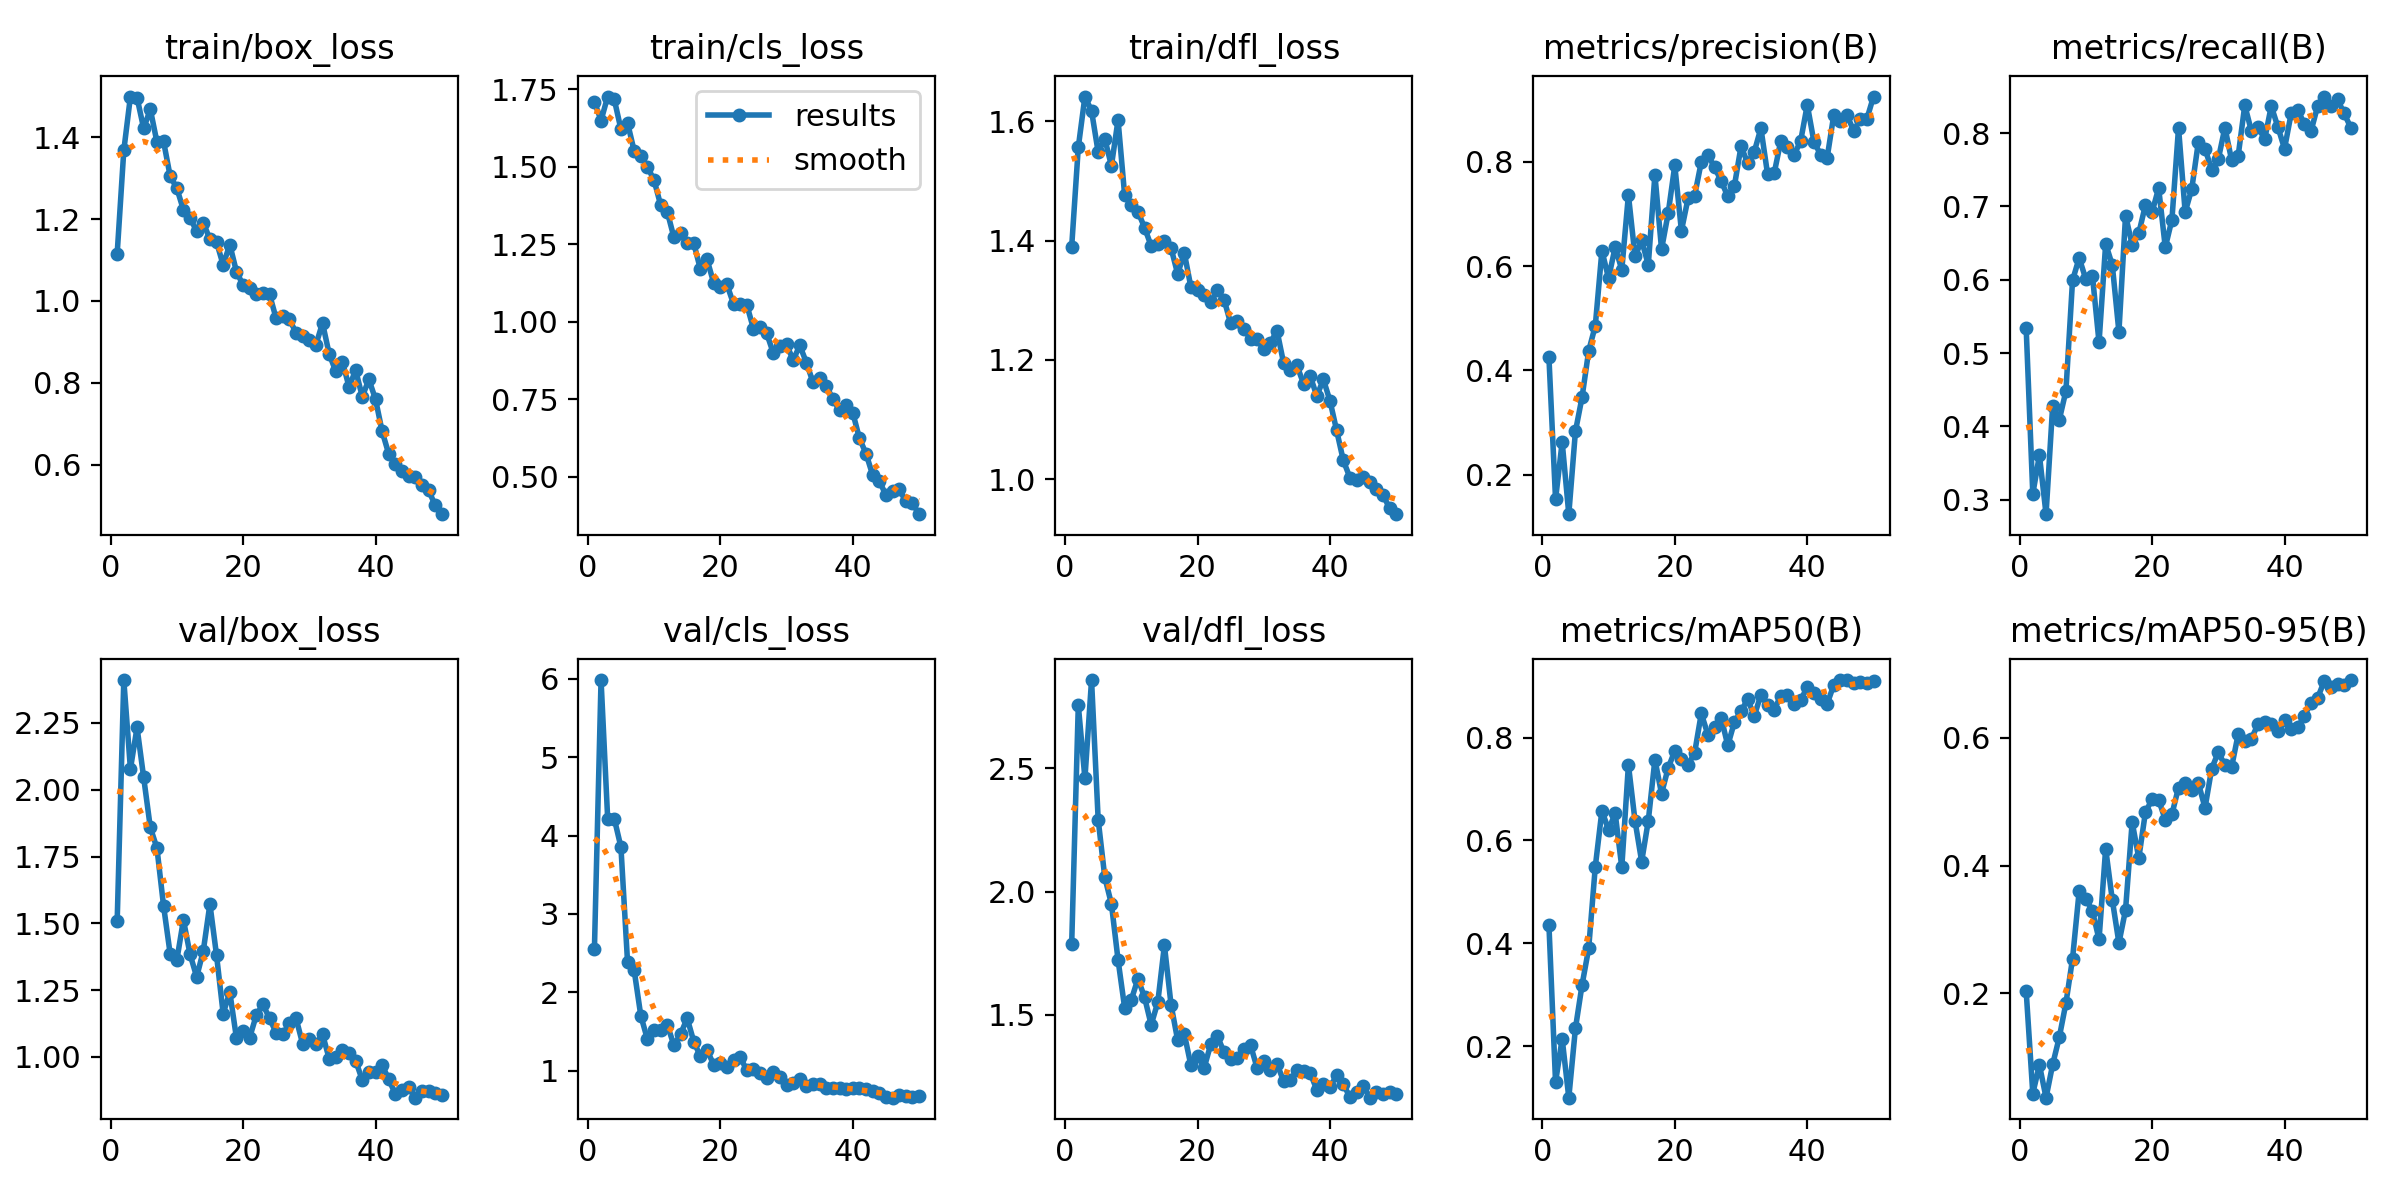

Values plotted in this chart, from the file beside it:
epoch, time, train/box_loss, train/cls_loss, train/dfl_loss, metrics/precision(B), metrics/recall(B), metrics/mAP50(B), metrics/mAP50-95(B), val/box_loss, val/cls_loss, val/dfl_loss, lr/pg0, lr/pg1, lr/pg2
1, 17.85, 1.116, 1.709, 1.39, 0.4251, 0.5336, 0.4361, 0.2032, 1.508, 2.551, 1.785, 0.0006519, 0.0006519, 0.0006519
2, 32.49, 1.368, 1.649, 1.556, 0.1526, 0.3077, 0.1305, 0.04288, 2.411, 5.985, 2.757, 0.001292, 0.001292, 0.001292
3, 45.95, 1.5, 1.726, 1.641, 0.2627, 0.3606, 0.2147, 0.08765, 2.078, 4.217, 2.459, 0.001907, 0.001907, 0.001907
4, 59.42, 1.497, 1.717, 1.617, 0.1242, 0.2801, 0.1002, 0.03638, 2.234, 4.215, 2.859, 0.001881, 0.001881, 0.001881
5, 72.89, 1.422, 1.621, 1.548, 0.2829, 0.4279, 0.2346, 0.0885, 2.046, 3.855, 2.292, 0.001842, 0.001842, 0.001842
6, 86.09, 1.469, 1.641, 1.57, 0.3485, 0.4088, 0.3191, 0.1311, 1.859, 2.386, 2.058, 0.001802, 0.001802, 0.001802
7, 99.8, 1.389, 1.551, 1.525, 0.4372, 0.4482, 0.3901, 0.1845, 1.782, 2.282, 1.949, 0.001762, 0.001762, 0.001762
8, 113.6, 1.39, 1.534, 1.602, 0.4857, 0.5992, 0.549, 0.2542, 1.566, 1.703, 1.722, 0.001723, 0.001723, 0.001723
9, 127.3, 1.305, 1.499, 1.475, 0.6298, 0.6298, 0.6579, 0.3599, 1.386, 1.401, 1.527, 0.001683, 0.001683, 0.001683
10, 140.9, 1.276, 1.456, 1.46, 0.5769, 0.601, 0.6205, 0.3482, 1.362, 1.519, 1.559, 0.001644, 0.001644, 0.001644
11, 154.6, 1.223, 1.376, 1.448, 0.6365, 0.6058, 0.6529, 0.3289, 1.513, 1.525, 1.646, 0.001604, 0.001604, 0.001604
12, 168.2, 1.203, 1.354, 1.422, 0.5933, 0.5144, 0.5479, 0.2842, 1.385, 1.588, 1.57, 0.001564, 0.001564, 0.001564
13, 181.1, 1.171, 1.272, 1.391, 0.7366, 0.649, 0.7469, 0.4265, 1.299, 1.323, 1.458, 0.001525, 0.001525, 0.001525
14, 194.5, 1.191, 1.285, 1.394, 0.6188, 0.6202, 0.6379, 0.3463, 1.397, 1.464, 1.55, 0.001485, 0.001485, 0.001485
15, 208.1, 1.151, 1.252, 1.4, 0.6494, 0.5289, 0.559, 0.2787, 1.572, 1.67, 1.781, 0.001446, 0.001446, 0.001446
16, 221.8, 1.144, 1.253, 1.388, 0.6026, 0.6875, 0.6382, 0.3305, 1.381, 1.372, 1.54, 0.001406, 0.001406, 0.001406
17, 235.1, 1.088, 1.169, 1.344, 0.7756, 0.648, 0.7571, 0.4681, 1.162, 1.182, 1.396, 0.001366, 0.001366, 0.001366
18, 248.4, 1.138, 1.2, 1.379, 0.6324, 0.6635, 0.6909, 0.4116, 1.243, 1.261, 1.422, 0.001327, 0.001327, 0.001327
19, 261.7, 1.072, 1.125, 1.322, 0.7013, 0.7019, 0.7408, 0.4834, 1.072, 1.079, 1.293, 0.001287, 0.001287, 0.001287
20, 274.8, 1.039, 1.112, 1.317, 0.7934, 0.6923, 0.774, 0.5037, 1.098, 1.101, 1.333, 0.001248, 0.001248, 0.001248
21, 288.5, 1.032, 1.12, 1.309, 0.6679, 0.725, 0.759, 0.503, 1.072, 1.046, 1.283, 0.001208, 0.001208, 0.001208
22, 301.1, 1.017, 1.057, 1.297, 0.7299, 0.6442, 0.7464, 0.4717, 1.156, 1.137, 1.38, 0.001168, 0.001168, 0.001168
23, 314.7, 1.021, 1.057, 1.317, 0.7355, 0.6819, 0.7704, 0.4804, 1.197, 1.173, 1.412, 0.001129, 0.001129, 0.001129
24, 328.5, 1.016, 1.055, 1.301, 0.7999, 0.8074, 0.8468, 0.5223, 1.144, 1.006, 1.347, 0.001089, 0.001089, 0.001089
25, 342.9, 0.9573, 0.9775, 1.261, 0.8128, 0.6923, 0.8055, 0.5299, 1.09, 1.023, 1.321, 0.00105, 0.00105, 0.00105
26, 356.3, 0.9627, 0.9834, 1.265, 0.7902, 0.7241, 0.8202, 0.5184, 1.085, 0.9652, 1.323, 0.00101, 0.00101, 0.00101
27, 370, 0.9554, 0.9625, 1.253, 0.7633, 0.7885, 0.8388, 0.5289, 1.126, 0.9072, 1.362, 0.0009704, 0.0009704, 0.0009704
28, 383.6, 0.9221, 0.8987, 1.235, 0.7341, 0.7789, 0.7845, 0.4904, 1.145, 0.9844, 1.376, 0.0009308, 0.0009308, 0.0009308
29, 396.8, 0.9138, 0.9212, 1.234, 0.7542, 0.75, 0.8302, 0.5517, 1.048, 0.914, 1.282, 0.0008912, 0.0008912, 0.0008912
30, 410, 0.9054, 0.9267, 1.218, 0.8299, 0.7644, 0.8511, 0.5775, 1.065, 0.8222, 1.313, 0.0008516, 0.0008516, 0.0008516
31, 423.1, 0.8928, 0.8757, 1.229, 0.798, 0.8077, 0.8743, 0.5574, 1.047, 0.8402, 1.276, 0.000812, 0.000812, 0.000812
32, 436.4, 0.9461, 0.9231, 1.249, 0.8195, 0.7639, 0.8419, 0.5537, 1.085, 0.8987, 1.3, 0.0007724, 0.0007724, 0.0007724
33, 450.2, 0.8707, 0.8679, 1.194, 0.8648, 0.7689, 0.8831, 0.6056, 0.9937, 0.7998, 1.228, 0.0007328, 0.0007328, 0.0007328
34, 463.4, 0.828, 0.804, 1.183, 0.7771, 0.8381, 0.8637, 0.5956, 1.001, 0.8285, 1.233, 0.0006932, 0.0006932, 0.0006932
35, 477.1, 0.8512, 0.8177, 1.191, 0.778, 0.8029, 0.854, 0.5989, 1.027, 0.8299, 1.274, 0.0006536, 0.0006536, 0.0006536
36, 490.4, 0.7903, 0.7937, 1.16, 0.8402, 0.809, 0.8807, 0.6214, 1.014, 0.7813, 1.269, 0.000614, 0.000614, 0.000614
37, 504, 0.8305, 0.7496, 1.174, 0.8289, 0.7917, 0.8826, 0.6244, 0.9864, 0.7747, 1.263, 0.0005744, 0.0005744, 0.0005744
38, 517.9, 0.7662, 0.7143, 1.14, 0.8132, 0.837, 0.8645, 0.6218, 0.9132, 0.7852, 1.194, 0.0005348, 0.0005348, 0.0005348
39, 531.2, 0.8082, 0.73, 1.167, 0.8401, 0.8084, 0.8731, 0.61, 0.9425, 0.7632, 1.216, 0.0004952, 0.0004952, 0.0004952
40, 544.8, 0.7596, 0.7061, 1.131, 0.9097, 0.7789, 0.8977, 0.6283, 0.9454, 0.7798, 1.204, 0.0004556, 0.0004556, 0.0004556
41, 559.5, 0.6812, 0.6239, 1.082, 0.8389, 0.8269, 0.8867, 0.6141, 0.9696, 0.7811, 1.253, 0.000416, 0.000416, 0.000416
42, 572.7, 0.6256, 0.5741, 1.032, 0.8142, 0.8317, 0.8757, 0.6165, 0.9158, 0.7672, 1.218, 0.0003764, 0.0003764, 0.0003764
43, 585.4, 0.6016, 0.5053, 1.003, 0.8081, 0.8125, 0.8653, 0.6347, 0.8607, 0.746, 1.164, 0.0003368, 0.0003368, 0.0003368
44, 598.4, 0.5855, 0.4864, 0.9994, 0.89, 0.8029, 0.9022, 0.6549, 0.8774, 0.7141, 1.185, 0.0002972, 0.0002972, 0.0002972
45, 611.1, 0.5717, 0.4405, 1.004, 0.8789, 0.837, 0.9117, 0.6625, 0.8866, 0.6691, 1.21, 0.0002576, 0.0002576, 0.0002576
46, 623.9, 0.57, 0.4537, 0.9954, 0.8893, 0.85, 0.911, 0.6892, 0.8476, 0.656, 1.162, 0.000218, 0.000218, 0.000218
47, 637.5, 0.5496, 0.46, 0.9847, 0.8603, 0.8365, 0.906, 0.6804, 0.8713, 0.6855, 1.187, 0.0001784, 0.0001784, 0.0001784
48, 650.9, 0.5378, 0.4202, 0.9738, 0.8815, 0.8461, 0.9071, 0.6844, 0.8717, 0.6719, 1.178, 0.0001388, 0.0001388, 0.0001388
49, 664.3, 0.5007, 0.4146, 0.9517, 0.8827, 0.8269, 0.9064, 0.683, 0.8666, 0.6708, 1.187, 9.92e-05, 9.92e-05, 9.92e-05
50, 677.8, 0.4788, 0.3788, 0.9418, 0.9255, 0.8077, 0.9096, 0.6906, 0.8593, 0.6723, 1.175, 5.96e-05, 5.96e-05, 5.96e-05
